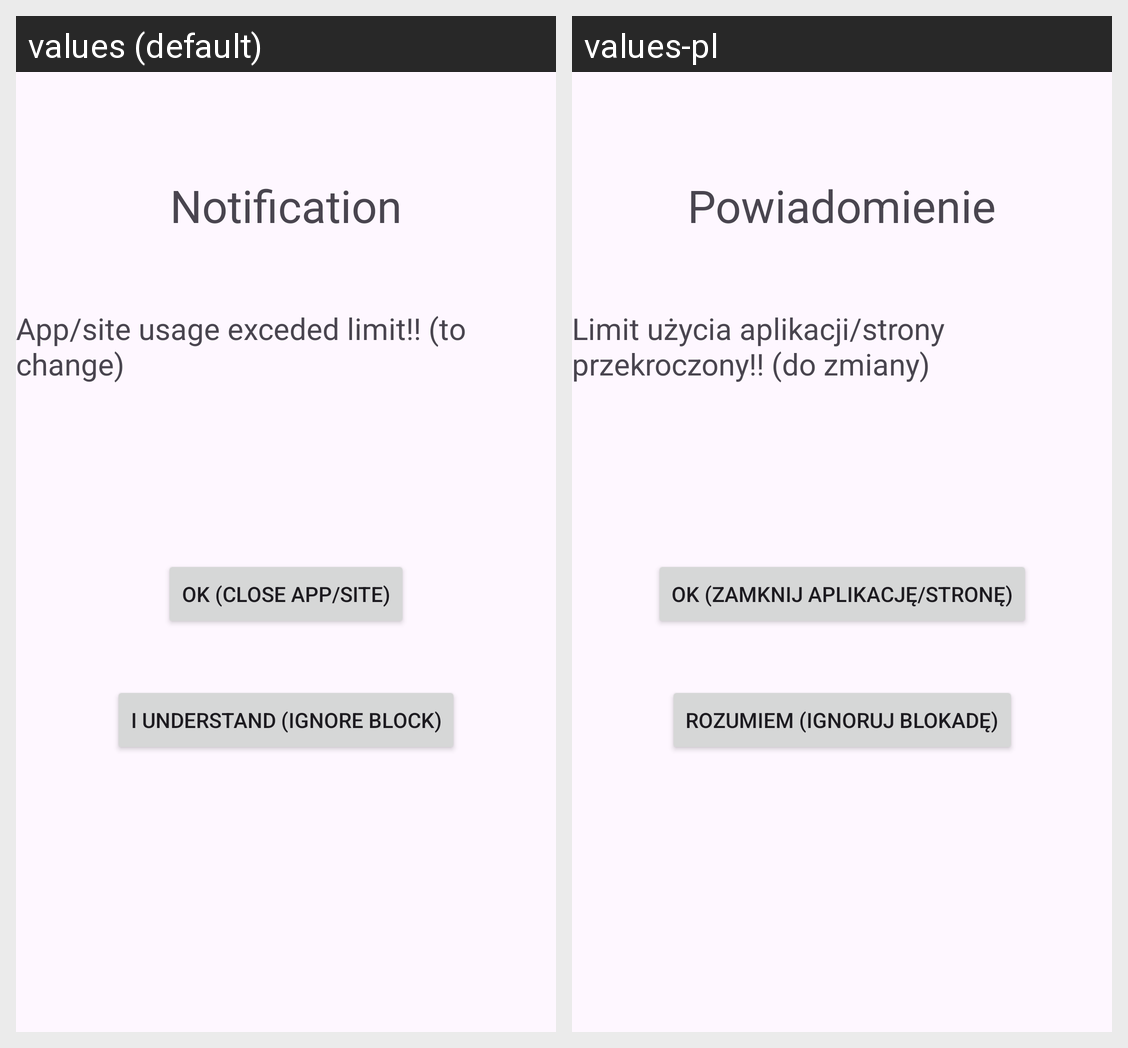

For this localized Android screen grid, give each drawn string resource with its value in every locale shown.
Android screen res/layout/fragment_fullsize_notification.xml rendered under 2 locales, left to right: values (default), values-pl. Device: Nexus 5 (rendered at 1080×1920; each locale shown at half size, 540×960, under a caption strip naming it); theme Theme.FocusZone.
Strings drawn on this screen, with the default value and each locale's value (text and hints the layout hard-codes, and strings that could not be matched under every locale, appear in the picture but are not listed):

notificationTitle
  values: Notification
  values-pl: Powiadomienie

okNotification
  values: OK (close app/site)
  values-pl: OK (zamknij aplikację/stronę)

noNotification
  values: I understand (ignore block)
  values-pl: Rozumiem (ignoruj blokadę)

contentNotification
  values: App/site usage exceded limit!! (to change)
  values-pl: Limit użycia aplikacji/strony przekroczony!! (do zmiany)
